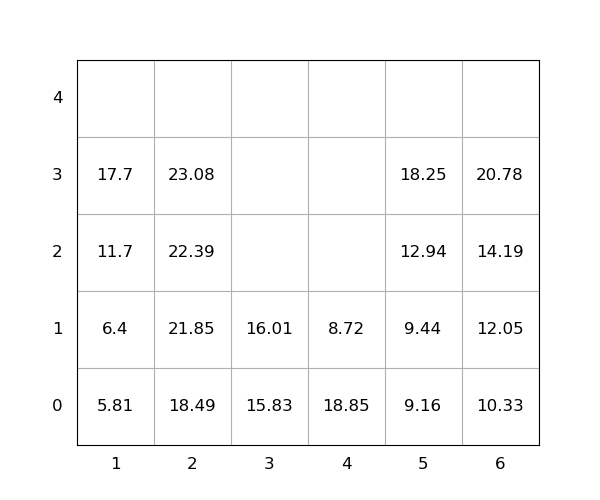

The data file committed next to this chart (first rows):
idx, loc_x, loc_y, loc_z, weight, seq, emerg, reloc, size(ft)
1, 1, 0, 0, 5.81, 1, 0, 0, 20
2, 2, 0, 0, 18.49, 2, 0, 0, 20
3, 2, 0, 1, 21.85, 3, 0, 0, 20
4, 2, 0, 2, 22.39, 4, 0, 0, 20
5, 4, 0, 0, 18.85, 5, 0, 1.0, 20
6, 3, 0, 0, 15.83, 6, 0, 0, 20
7, 2, 0, 3, 23.08, 7, 0, 0, 20
8, 6, 0, 0, 10.33, 8, 0, 0, 20
9, 5, 0, 0, 9.16, 9, 0, 0, 20
10, 6, 0, 1, 12.05, 10, 0, 0, 20
11, 3, 0, 1, 16.01, 11, 0, 0, 20
12, 6, 0, 2, 14.19, 12, 0, 0, 20
13, 5, 0, 1, 9.44, 13, 0, 0, 20
14, 5, 0, 2, 12.94, 14, 0, 0, 20
15, 4, 0, 1, 8.72, 15, 0, 1.0, 20
16, 5, 0, 3, 18.25, 16, 0, 0, 20
17, 1, 0, 1, 6.4, 17, 0, 0, 20
18, 6, 0, 3, 20.78, 18, 0, 0, 20
19, 1, 0, 2, 11.7, 19, 0, 0, 20
20, 1, 0, 3, 17.7, 20, 0, 0, 20
